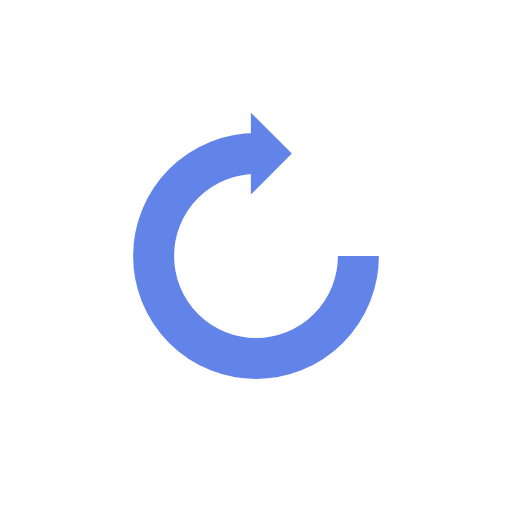
t = 0.00 s
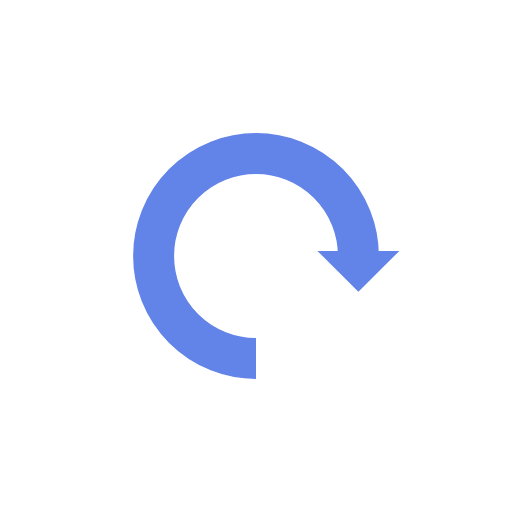
t = 0.25 s
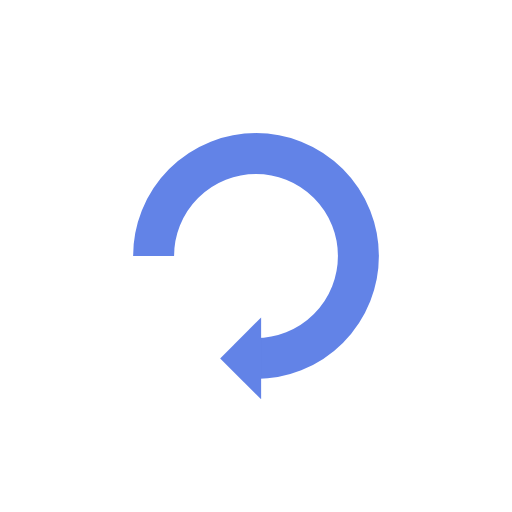
t = 0.50 s
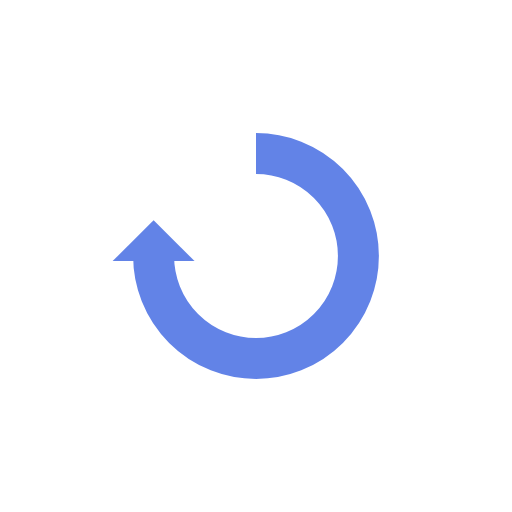
t = 0.75 s

The animated SVG that drew these frames (rendered in a browser with its animation timeline set to each time). Animation: 1 SMIL element (animateTransform=1); one cycle of 1.00 s, repeats indefinitely.

<svg xmlns="http://www.w3.org/2000/svg" xmlns:xlink="http://www.w3.org/1999/xlink" style="margin: auto; background: transparent; display: block;" width="200px" height="200px" viewBox="0 0 100 100" preserveAspectRatio="xMidYMid">
  <g>
    <path d="M50 30A20 20 0 1 0 70 50.00000000000001" fill="none" stroke="#6283e7" stroke-width="8"></path>
    <path d="M49 22L49 38L57 30L49 22" fill="#6283e7"></path>
    <animateTransform attributeName="transform" type="rotate" repeatCount="indefinite" dur="1s" values="0 50 50;360 50 50" keyTimes="0;1" />
  </g>
</svg>
